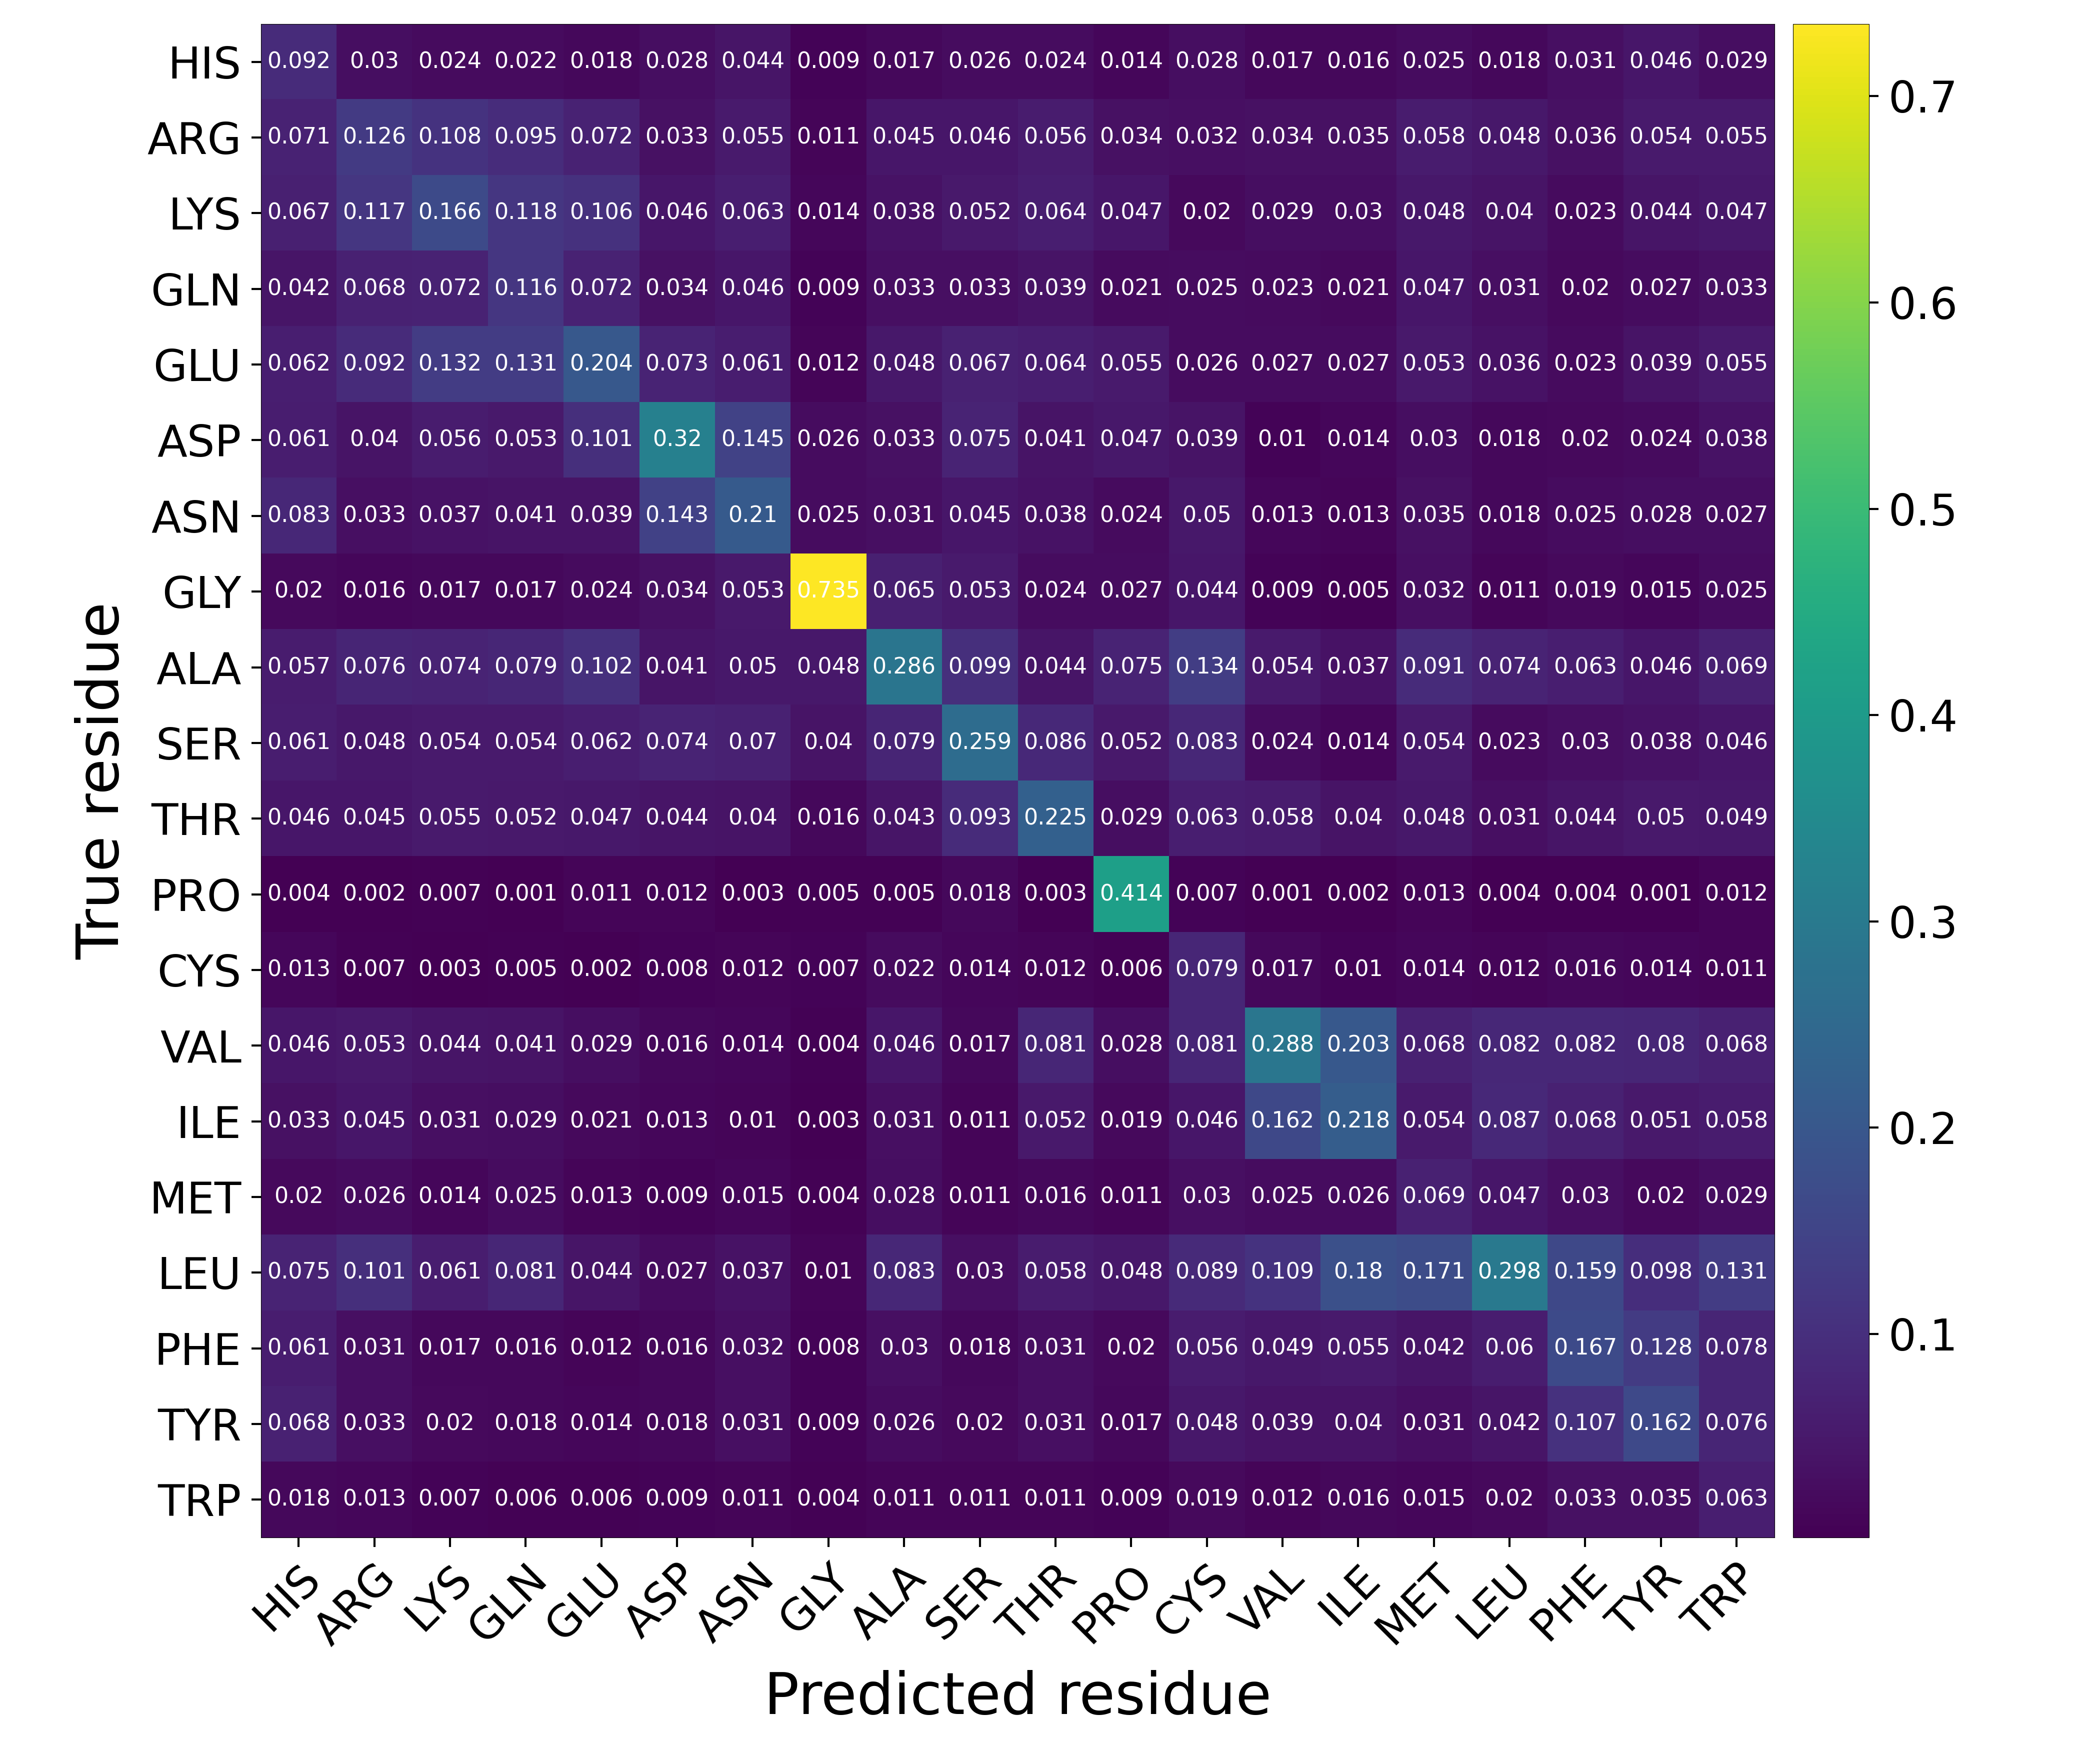

The data file committed next to this chart (first rows):
Predicted residue, True residue, Value
HIS, HIS, 0.09189
HIS, ARG, 0.02995
HIS, LYS, 0.02416
HIS, GLN, 0.02206
HIS, GLU, 0.01825
HIS, ASP, 0.0283
HIS, ASN, 0.04386
HIS, GLY, 0.00897
HIS, ALA, 0.01689
HIS, SER, 0.02602
HIS, THR, 0.02443
HIS, PRO, 0.01416
HIS, CYS, 0.0281
HIS, VAL, 0.01662
HIS, ILE, 0.01597
HIS, MET, 0.02549
HIS, LEU, 0.01844
HIS, PHE, 0.03122
HIS, TYR, 0.04581
HIS, TRP, 0.02941
ARG, HIS, 0.07071
ARG, ARG, 0.1259
ARG, LYS, 0.1077
ARG, GLN, 0.0952
ARG, GLU, 0.07173
ARG, ASP, 0.03335
ARG, ASN, 0.05549
ARG, GLY, 0.01128
ARG, ALA, 0.04534
ARG, SER, 0.04563
ARG, THR, 0.0563
ARG, PRO, 0.03366
ARG, CYS, 0.03249
ARG, VAL, 0.03433
ARG, ILE, 0.03497
ARG, MET, 0.05823
ARG, LEU, 0.04781
ARG, PHE, 0.03558
ARG, TYR, 0.05381
ARG, TRP, 0.05526
LYS, HIS, 0.06692
LYS, ARG, 0.117
LYS, LYS, 0.1663
LYS, GLN, 0.1176
LYS, GLU, 0.1057
LYS, ASP, 0.04603
LYS, ASN, 0.06253
LYS, GLY, 0.01389
LYS, ALA, 0.0376
LYS, SER, 0.05193
LYS, THR, 0.064
LYS, PRO, 0.0471
LYS, CYS, 0.02039
LYS, VAL, 0.02881
LYS, ILE, 0.0299
LYS, MET, 0.04785
LYS, LEU, 0.03997
LYS, PHE, 0.02277
LYS, TYR, 0.04362
LYS, TRP, 0.0474
... 340 more rows
